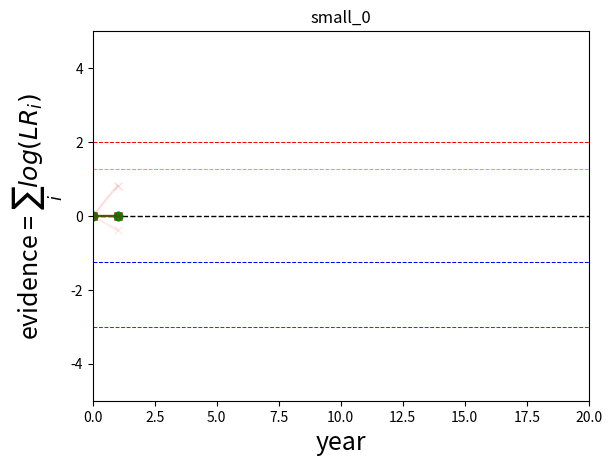

Here is the Python script that generated this plot: (Note: this script raises an exception after producing the figure.)
import numpy
import numbers
import matplotlib.pyplot as plt
from matplotlib.ticker import MaxNLocator
import math
from time import time
import logging
import sys

logger = logging.getLogger()
defaultLogLevel = "INFO"
logger.setLevel('INFO')
ch = logging.StreamHandler(sys.stdout)
ch.setLevel('INFO')
formatter = logging.Formatter('%(asctime)s - %(name)s - %(levelname)s - %(message)s')
ch.setFormatter(formatter)
logger.addHandler(ch)
logger.debug("Established logger")

def prod(theList):
    if not isinstance(theList, list):
        if isinstance(theList, numbers.Number):
            x=theList
            theList=list()
            theList.append(x)
        else:
            raise Exception('argument must be a list of numbers')
    result = 1.0
    for i in range(len(theList)):
        result *= theList[i]
    return result

def rpois(num, lam):
    return numpy.random.poisson(lam, num)

def sample(theList, numSamples, replace):
    if len(theList) == 0:
        return []
    if numSamples > 1:
        return list(numpy.random.choice(a=theList, size=numSamples, replace=replace))
    elif numSamples == 1:
        return list(numpy.random.choice(a=theList, size=numSamples, replace=replace))
    else:
        return []

def rep(elt, num):
    return [elt for i in range(num)]

def getRandomUniformPriorLR():
    # the purpose of this method is to return an initial in-silico prediction for the variant to bootstrap the variant LR
    myRandProbability = numpy.random.uniform(0.1, 0.9, 1)[0]
    return myRandProbability / (1 - myRandProbability)

def sampleEvidenceFromObservations(expectedNum, observations):
    # assign random uniform prior LR as first piece of evidence
    initialLR = [getRandomUniformPriorLR()]
    sampleLRs = sample(observations, int(expectedNum), replace=True)
    if len(sampleLRs) == 0:
        return []
    else:
        return initialLR + sampleLRs
        #return sampleLRs

def getExpectedNumsFromPSF(n, PSF):
    # for now, we've fixed PSF at a number but could in the future make it a distribution from which we sample
    fractionBenign = 1 / (PSF + 1)
    numBenign = int(fractionBenign * n)
    numPathogenic = n - numBenign
    return numBenign, numPathogenic

def sampleNumberOfPeopleWithVariant(n, freq):
    # here we're using the poisson dist b/c the sampling process satisfies:
    # 1. variant occurs randomly
    # 2. variant occurs independently
    # 3. variant counts are discrete (e.g. whole numbers only)
    # P(X=x) = lam^x * e^(-lam) / x! (where lam = mean, lam = variance)
    return sum(rpois(n, freq))

def calculateSumOfLogs(lrList):
    mySum = 0
    for sublist in lrList:
        for lr in sublist:
            mySum += math.log(lr, 10)
    return mySum

class testCenter:
    def __init__(self, name, initialSize, testsPerYear, numVariants):
        self.name = name
        self.initialSize = initialSize
        self.testsPerYear = testsPerYear
        self.numVariants = numVariants
        self.benignObservations = list()
        self.pathogenicObservations = list()
        self.benignLRs = dict()
        self.pathogenicLRs = dict()
        self.benignLRPs = dict()
        self.pathogenicLRPs = dict()

        # create key for variant in each dict
        for variant in range(numVariants):
            self.benignLRs[variant] = list()
            self.pathogenicLRs[variant] = list()
            self.benignLRPs[variant] = list()
            self.pathogenicLRPs[variant] = list()


    def runSimulation(self, pathogenicProbabilities, benignProbabilities, pathogenicLikelihoodRatios,
                      benignLikelihoodRatios, variantFrequency, PSF, numTests):

        for variant in range(self.numVariants):
            # generate observations of variant (assumed to be pathogenic) from people with variant
            self.pathogenicObservations = self.generateObservationsFromTests(pathogenicProbabilities,
                            pathogenicLikelihoodRatios, benignLikelihoodRatios, numTests)

            # generate observations of variant (assumed to be benign) from people with variant
            self.benignObservations = self.generateObservationsFromTests(benignProbabilities, pathogenicLikelihoodRatios,
                                                                    benignLikelihoodRatios, numTests)

            # use Poisson distribution to get number of people from this batch with that variant
            numPeopleWithVariant = sampleNumberOfPeopleWithVariant(numTests, variantFrequency)

            # use PSF to calculate expected number of benign/pathogenic observations for people with variant
            numExpectedBenign, numExpectedPathogenic = getExpectedNumsFromPSF(numPeopleWithVariant, PSF)


            # generate evidence for observations assumed pathogenic
            self.pathogenicLRs[variant].append(sampleEvidenceFromObservations(numExpectedPathogenic, self.pathogenicObservations))

            # generate evidence for observations assumed benign
            self.benignLRs[variant].append(sampleEvidenceFromObservations(numExpectedBenign, self.benignObservations))

            # calculate log(product(LRs)) = sum (log(LRs)) for benign LRs
            self.benignLRPs[variant].append(calculateSumOfLogs(self.benignLRs[variant]))

            # calculate log(product(LRs)) = sum (log(LRs)) for pathogenic LRs
            self.pathogenicLRPs[variant].append(calculateSumOfLogs(self.pathogenicLRs[variant]))

    def generateObservationsFromTests(self, c, P, B, n):
        Obs = \
            [rep(P['PM'], int(c[2] * n)) + rep(B['BP'], int(c[4] * n)) +
             rep(B['BP'], int(c[5] * n)) + rep(P['PP'], int(c[6] * n)) +
             rep(P['PS'], int(c[6] * n)) + rep(B['BS'], int(c[7] * n)) +
             rep(B['BS'], int(c[8] * n)) +
             rep(1.0, int((1 - (c[2] + c[4] + c[5] + c[6] + c[6] + c[7] + c[8])) * n))]
        return Obs[0]

    def addBenignLRList(self, lrList):
        self.benignLRs.append(lrList)

    def addPathogenicLRList(self, lrList):
        self.pathogenicLRs.append(lrList)

    def getDistributionOfBenignObservations(self):
        obs = dict()
        for o in self.benignObservations:
            if not o in obs:
                obs[o] = 0
            obs[o] += 1
        return obs

    def getDistributionOfPathogenicObservations(self):
        obs = dict()
        for o in self.pathogenicObservations:
            if not o in obs:
                obs[o] = 0
            obs[o] += 1
        return obs

    def getDistributionOfBenignLRs(self):
        lrs = dict()
        for l in self.benignLRs:
            for lr in l:
                if not lr in lrs:
                    lrs[lr] = 0
                lrs[lr] += 1
        return lrs

    def getDistributionOfPathogenicLRs(self):
        lrs = dict()
        for l in self.pathogenicLRs:
            for lr in l:
                if not lr in lrs:
                    lrs[lr] = 0
                lrs[lr] += 1
        return lrs

    def getNumberOfLRs(self):
        size = 0
        for l in self.pathogenicLRs:
            size += len(l)
        for l in self.benignLRs:
            size+= len(l)
        return size

    def getNumberOfObservations(self):
        return len(self.pathogenicObservations) + len(self.benignObservations)

def plotLRPScatter(center, f, year, thresholds):
    centerName = center.name
    #pathogenic_y = [0]
    #pathogenic_y += center.pathogenicLRPs[0:year]
    #benign_y = [0]
    #benign_y += center.benignLRPs[0:year]
    pathogenic_y = list()
    benign_y = list()
    for variant in range(center.numVariants):
        pathogenic_y.append(list())
        pathogenic_y[variant].append(0)
        pathogenic_y[variant] += center.pathogenicLRPs[variant][0:year]
        benign_y.append(list())
        benign_y[variant].append(0)
        benign_y[variant] += center.benignLRPs[variant][0:year]

    yearList = [i for i in range(0, year+1)]
    x = yearList

    if f <= 1e-6:
        plt.xlim(0, 20)
        plt.ylim(-5, 5)
    elif f <= 1e-5:
        plt.xlim(0, 20)
        plt.ylim(-5, 5)
    else:
        plt.xlim(0, 20)
        plt.ylim(-5, 5)

    plt.axhline(y=thresholds[0], color='green', linestyle='dashed', linewidth=0.75)
    plt.axhline(y=thresholds[1], color='blue', linestyle='dashed', linewidth=0.75)
    plt.axhline(y=thresholds[2], color='black', linestyle='dashed', linewidth=1.0)
    plt.axhline(y=thresholds[3], color='orange', linestyle='dashed', linewidth=0.75)
    plt.axhline(y=thresholds[4], color='red', linestyle='dashed', linewidth=0.75)

    for variant in range(center.numVariants):
        plt.plot(x, pathogenic_y[variant], marker='x', color='red', label='pathogenic', alpha=1.0/(3+variant))
        plt.plot(x, benign_y[variant], marker='o', color='green', label='benign', alpha=1.0/(2+variant))
    #plt.plot(x, pathogenic_y, marker='x', color='red', label='pathogenic', alpha=1.0 / 3)
    #plt.plot(x, benign_y, marker='o', color='green', label='benign', alpha=1.0 / 2)

    plt.ylabel('evidence = ' + r'$\sum_{i} log(LR_i)$', fontsize=18)
    plt.xlabel('year', fontsize=18)
    plt.title(centerName)

    #plt.show()
    plt.savefig('/Users/jcasaletto/Desktop/RESEARCH/BRIAN/MODEL/PLOTS/' +
        centerName + '_y' + str(year) + '_' + str(f) + '_lrp_scatter')
    plt.close()


def plotLRPHist(centerSimulations, f, year, thresholds):
    centerName = centerSimulations[0].name

    pathogenic_x = [0]
    benign_x = [0]
    for i in range(len(centerSimulations)):
        for lrList in centerSimulations[i].pathogenicLRs:
            if len(lrList) != 0:
                pathogenic_x.append(centerSimulations[i].pathogenicLRPs[year])
        for lrList in centerSimulations[i].benignLRs:
            if len(lrList) != 0:
                benign_x.append(centerSimulations[i].benignLRPs[year])

    # TODO calculate the plot limits dynamically, not hard-coded
    ax = plt.figure(figsize=(8, 6)).gca()
    if f <= 1e-6:
        plt.xlim(-5, 15)
        bins = numpy.arange(-5, 15, 0.5)
        plt.ylim(0, 1)
    elif f <= 1e-5:
        plt.xlim(-15, 40)
        bins = numpy.arange(-15, 40, 0.5)
        plt.ylim(0, 1)
    elif f <= 1e-4:
        plt.xlim(-20, 20)
        plt.ylim(0, 60)
    elif f <= 1e-3:
        plt.xlim(-15, 15)
        plt.ylim(0, 80)
    else:
        plt.xlim(-20, 20)
        plt.ylim(0, 100)

    plt.axvline(x=thresholds[0], color='green', linestyle='dashed', linewidth=0.75)
    plt.axvline(x=thresholds[1], color='blue', linestyle='dashed', linewidth=0.75)
    plt.axvline(x=thresholds[2], color='black', linestyle='dashed', linewidth=1.0)
    plt.axvline(x=thresholds[3], color='orange', linestyle='dashed', linewidth=0.75)
    plt.axvline(x=thresholds[4], color='red', linestyle='dashed', linewidth=0.75)

    ax.yaxis.set_major_locator(MaxNLocator(integer=True))

    plt.hist([benign_x, pathogenic_x], label=['benign', 'pathogenic'], density=True, range=(-15, 50), bins=bins)

    plt.xlabel('evidence = ' + r'$\sum_{i} log(LR_i)$', fontsize=18)
    plt.ylabel('probability mass', fontsize=18)

    plt.legend(loc='upper right')
    ax.yaxis.set_major_locator(MaxNLocator(integer=True))
    #plt.show()
    plt.savefig('/Users/jcasaletto/Desktop/RESEARCH/BRIAN/MODEL/PLOTS/' +
        centerName + '_y' + str(year) + '_' + str(f) + '_lrp_hist')
    plt.close()

def findMinMax(myList):
    myMin = float('inf')
    myMax = -float('inf')
    if len(myList) == 0:
        return myMin, myMax
    elif isinstance(myList[0], list):
        for subList in myList:
            if len(subList) !=0 and min(subList) < myMin:
                myMin = min(subList)
            if len(subList) !=0 and max(subList) > myMax:
                myMax = max(subList)
    else:
        myMin = min(myList)
        myMax = max(myList)

    return myMin, myMax

def getLStats(LRStats, LRPStats, center):
    myMin, myMax = findMinMax(center.benignLRs)
    LRStats['minBenign'].append(center.name + ':' + str(myMin))
    LRStats['maxBenign'].append(center.name + ':' + str(myMax))

    myMin, myMax = findMinMax(center.pathogenicLRs)
    LRStats['minPathogenic'].append(center.name + ':' + str(myMin))
    LRStats['maxPathogenic'].append(center.name + ':' + str(myMax))

    myMin, myMax = findMinMax(center.benignLRPs)
    LRPStats['minBenign'].append(center.name + ':' + str(myMin))
    LRPStats['maxBenign'].append(center.name + ':' + str(myMax))

    myMin, myMax = findMinMax(center.pathogenicLRPs)
    LRPStats['minPathogenic'].append(center.name + ':' + str(myMin))
    LRPStats['maxPathogenic'].append(center.name + ':' + str(myMax))

def getStatisticsForSimulation(centerList):
    numObservations = 0
    numLRs = 0
    numLRPs = 0
    LRStats = {'minBenign': list(), 'maxBenign': list(), 'minPathogenic': list(), 'maxPathogenic': list()}
    LRPStats = {'minBenign': list(), 'maxBenign': list(), 'minPathogenic': list(), 'maxPathogenic': list()}

    for center in centerList:
        numLRs += center.getNumberOfLRs()
        numLRPs += len(center.pathogenicLRPs) + len(center.benignLRPs)
        numObservations += center.getNumberOfObservations()
        getLStats(LRStats, LRPStats, center)
        #print('center = ' + center.name)
        #print('obs = ' + str(center.getNumberOfObservations()))
        #print('dist of ben obs = ' + str(center.getDistributionOfBenignObservations()))
        #print('dist of path obs = ' + str(center.getDistributionOfPathogenicObservations()))
        #print('dist of ben lrs = ' + str(center.getDistributionOfBenignLRs()))
        #print('dist of path lrs = ' + str(center.getDistributionOfPathogenicLRs()))
        #print('total number of lrs = ' + str(center.getNumberOfLRs()))
        #print('observed freq = ' + str(center.getNumberOfLRs()/center.getNumberOfObservations()))
        #print('ben lrs = ' + str(center.benignLRs))
        #print('path lrs = ' + str(center.pathogenicLRs))
        #print('ben lrps = ' + str(center.benignLRPs))
        #print('path lrps = ' + str(center.pathogenicLRPs))

    #print('num observations = ' + str(numObservations))
    print('num LRs = ' + str(numLRs))
    print('num LRPs = ' + str(numLRPs))

    print('numLRs/numObs = ' + str(numLRs/numObservations))
    #print('LRStats: ' + str(LRStats))
    #print('LRPStats: ' + str(LRPStats))

def combineCenter(center, allCenters, year, numVariants):

    for variant in range(numVariants):
        allCenters.pathogenicLRs[variant].append([])
        allCenters.pathogenicLRs[variant][year] += center.pathogenicLRs[variant][year]
        allCenters.pathogenicLRPs[variant].append(calculateSumOfLogs(allCenters.pathogenicLRs[variant]))

        allCenters.benignLRs[variant].append([])
        allCenters.benignLRs[variant][year] += center.benignLRs[variant][year]
        allCenters.benignLRPs[variant].append(calculateSumOfLogs(allCenters.benignLRs[variant]))

        #allCenters.pathogenicObservations += center.pathogenicObservations
        #allCenters.benignObservations += center.benignObservations


def main():
    ### gene specific probablities for laboratory observations of pathogenic variants
    p0 = 0 # placeholder
    p1_PM3 = 0  # probability case with a variant has a pathogenic variant in trans - only non-zero for recessive
    p2_PM6 = 0.007  # probability case is assumed de novo
    p3_BS2 = 0  # probabilty a case is seen in a healthy individual - only informative for very high penetrance
    p4_BP2 = 0.001  # probability a case is in trans (AD) or in cis (AD and AR) with a pathogenic variant
    p5_BP5 = 0.0001  # probability a case has an alternate molecular explanation
    p6_PP1 = 0.2  # probility of cosegregation supporting pathogenicity
    p7_PS2 = 0.003  # probabilty case is proven de novo
    p8_BS4 = 0.0001  # probibility of strong cosegregation against pathogenicity
    p = [p0, p1_PM3, p2_PM6, p3_BS2, p4_BP2, p5_BP5, p6_PP1, p7_PS2, p8_BS4]

    ### gene specific probablities for pathogenic observations of benign variats
    b0 = 0 # placeholder
    b1_PM3 = 0  # probability case with a variant has a pathogenic variant in trans - only non-zero for recessive
    b2_PM6 = 0.007  # probability case is assumed de novo
    b3_BS2 = 0  # probabilty a case is seen in a healthy individual - only informative for very high penetrance
    b4_BP2 = 0.008  # probability a case is in trans (AD) or in cis (AD and AR) with a pathogenic variant
    b5_BP5 = 0.07  # probability a case has an alternate molecular explanation
    b6_PP1 = 0.01  # probility of cosegregation supporting pathogenicity (have bc and a benign brca1 variant; mom also
    # has bc and inherited that brca1 variant from mom; similarly path variants will get benign evidence)
    b7_PS2 = 0.003  # probabilty case is proven de novo
    b8_BS4 = 0.1  # probibility of strong cosegregation against pathogenicity
    b = [b0, b1_PM3, b2_PM6, b3_BS2, b4_BP2, b5_BP5, b6_PP1, b7_PS2, b8_BS4]

    # if you add up all the numbers, it's 30-40% which are VUS - they may be off  - we'll know after getting the data

    # straight from sean's paper
    PS = 18.7 # strong evidence for pathogenic
    PM = 4.3 # moderate evidence for pathogenic
    PP = 2.08 # supporting evidence for pathogenic
    P = {'PS': PS, 'PM': PM, 'PP': PP}
    BS = 1 / 18.7 # string evidence for benign
    BP = 1 / 2.08 # supporting evidence for benign
    B = {'BS': BS, 'BP': BP}

    years = 20 # how long in future to project (i.e. number of iterations in simulation)
    PSF = 2  #pathogenic selection factor, clinicians select patients whom they think have pathogenic variant
    freq = 1e-5 # this is the frequency of the variant we are interested in
    thresholds = [math.log(0.001,10), math.log(1/18.07, 10), 0, math.log(18.07, 10), math.log(100, 10)]

    numVariants = 10

    # diff mixes: 4s + 2m + 1l; 8s + 4m + 5l
    smallCenters = list()
    nSmall = 4
    mediumCenters = list()
    nMedium = 2
    largeCenters = list()
    nLarge = 1
    centerListList  = [smallCenters, mediumCenters, largeCenters]

    # initialize all centers
    for i in range(nSmall):
        smallCenters.append(testCenter('small_' + str(i), 15000, 3000, numVariants))
    for i in range(nMedium):
        mediumCenters.append(testCenter('medium_' + str(i), 150000, 30000, numVariants))
    for i in range(nLarge):
        largeCenters.append(testCenter('large_' + str(i), 1000000, 450000, numVariants))

    allCenters = testCenter('all', 0, 0, numVariants)

    for centers in centerListList:
        for center in centers:
            center.runSimulation(p, b, P, B, freq, PSF, center.initialSize)
            combineCenter(center, allCenters, 0, numVariants)

    # run simulation over years
    yearsOfInterest = [1, 5, 10, 15, 20]

    for year in range(1, years+1):
        # run simulations at each center for subsequent years
        for centers in centerListList:
            for center in centers:
                center.runSimulation(p, b, P, B, freq, PSF, center.testsPerYear)
                combineCenter(center, allCenters, year, numVariants)


            # combine the centers
            # plot graphs for combined center in years of interest
                if year in yearsOfInterest:
                    # plot histograms for all centers combined
                    #plotLRPHist([allCenters], freq, year, thresholds)
                    plotLRPScatter(center, freq, year, thresholds)
                    # plot scatter plots for all centers combined
                    plotLRPScatter(allCenters, freq, year, thresholds)

    '''for centers in centerListList:
        getStatisticsForSimulation(centers)
        logger.info('center=' + centers[0].name)
    
    getStatisticsForSimulation(allCentersList)'''



if __name__ == "__main__":
    main()
